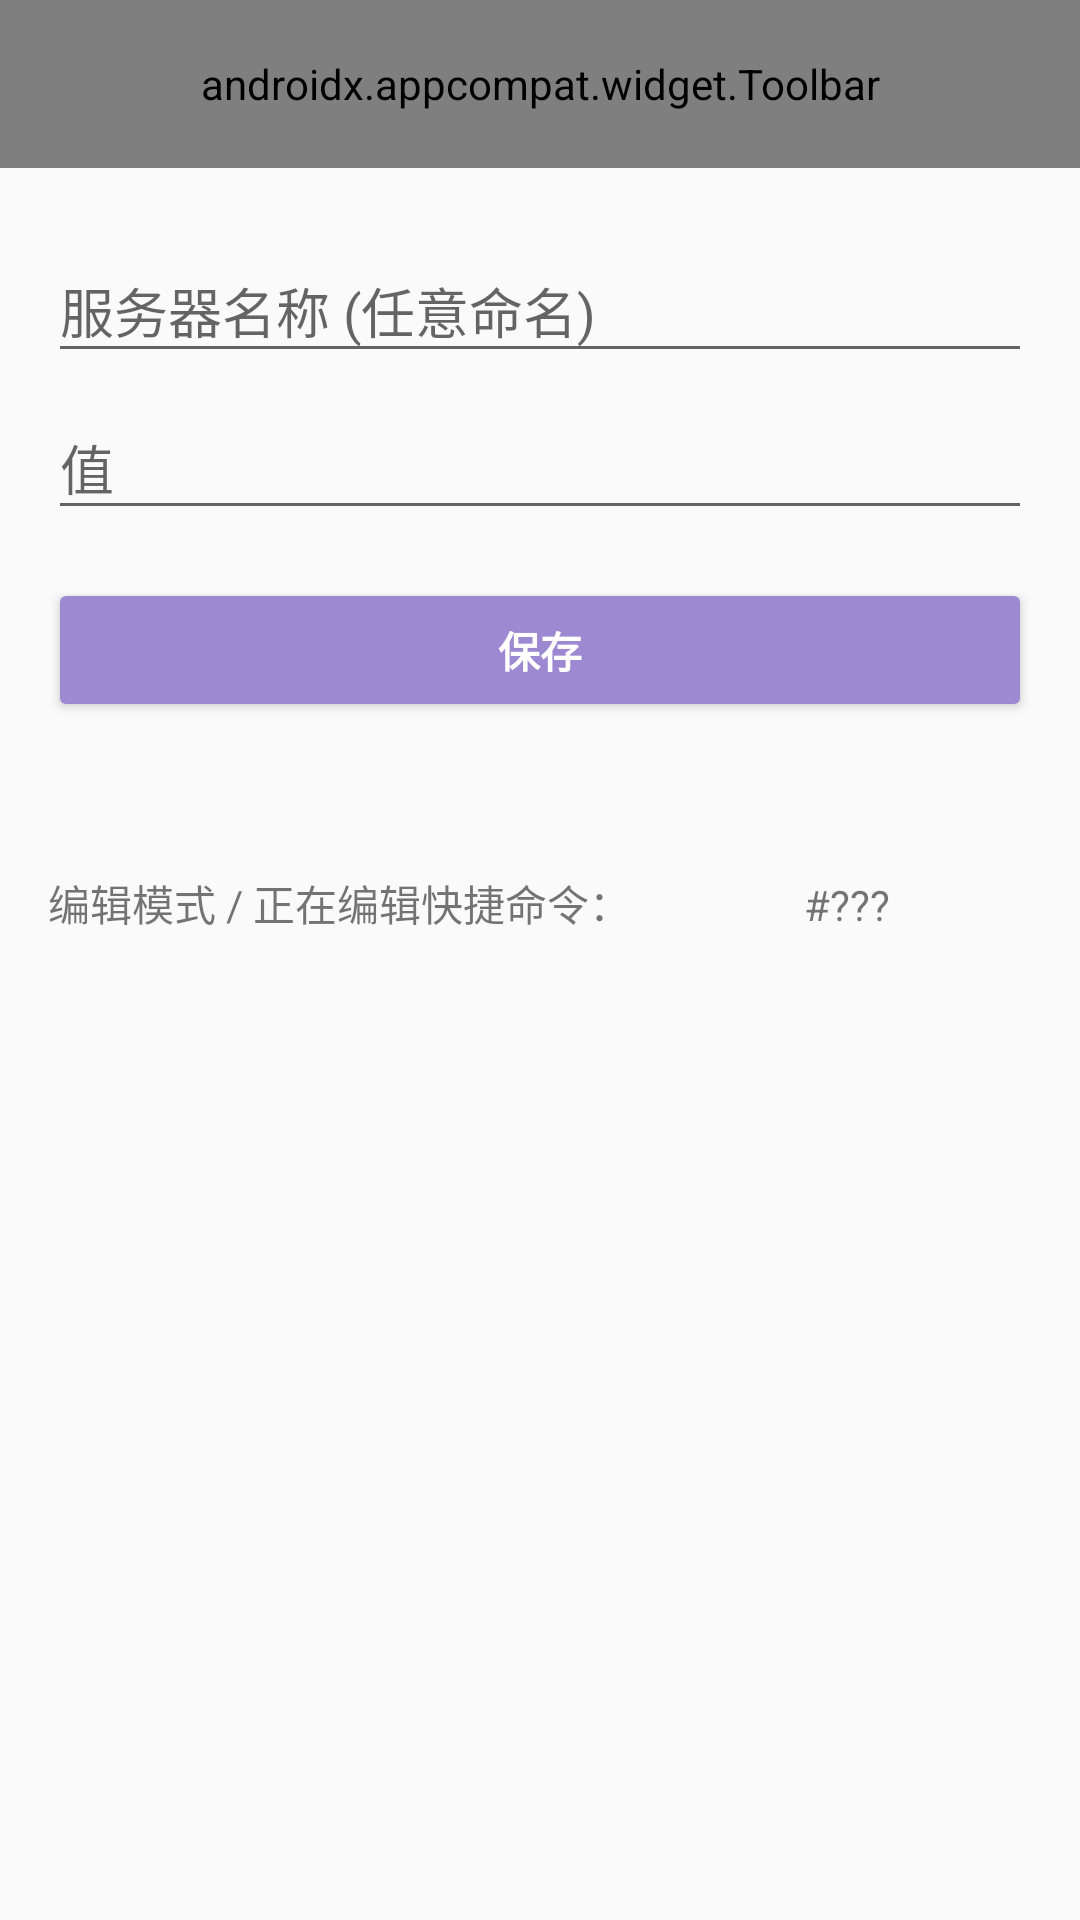

This screen was rendered from an Android layout file. Write that file and the resources it references.
<!-- AndroidManifest.xml: application theme AppTheme -->
<!-- res/layout/activity_add_quick_command.xml -->
<?xml version="1.0" encoding="utf-8"?>
<LinearLayout xmlns:android="http://schemas.android.com/apk/res/android"
    xmlns:app="http://schemas.android.com/apk/res-auto"
    xmlns:tools="http://schemas.android.com/tools"
    android:id="@+id/quick_command_container"
    android:layout_width="match_parent"
    android:layout_height="match_parent"
    android:orientation="vertical"
    tools:context=".ui.main.MainActivity">

    <android.support.design.widget.AppBarLayout
        android:layout_width="match_parent"
        android:layout_height="wrap_content"
        android:theme="@style/AppTheme.AppBarOverlay">

        <android.support.v7.widget.Toolbar
            android:id="@+id/quick_command_toolbar"
            android:layout_width="match_parent"
            android:layout_height="?attr/actionBarSize"
            app:navigationIcon="@drawable/ic_arrow_back"
            app:title="@string/title_add_quick_command"
            android:background="?attr/colorPrimary"
            app:popupTheme="@style/AppTheme.PopupOverlay" >
        </android.support.v7.widget.Toolbar>

    </android.support.design.widget.AppBarLayout>

    <LinearLayout xmlns:android="http://schemas.android.com/apk/res/android"
        xmlns:tools="http://schemas.android.com/tools"
        android:layout_width="match_parent"
        android:layout_height="match_parent"
        android:gravity="center_horizontal"
        android:orientation="vertical"
        android:paddingLeft="@dimen/activity_horizontal_margin"
        android:paddingTop="@dimen/activity_vertical_margin"
        android:paddingRight="@dimen/activity_horizontal_margin"
        android:paddingBottom="@dimen/activity_vertical_margin"
        tools:context=".ui.addserver.AddServerActivity">

        
        <ProgressBar
            android:id="@+id/quick_command_progress"
            style="?android:attr/progressBarStyleLarge"
            android:layout_width="wrap_content"
            android:layout_height="wrap_content"
            android:layout_marginBottom="8dp"
            android:visibility="gone" />

        <ScrollView
            android:layout_width="match_parent"
            android:layout_height="match_parent">

            <LinearLayout
                android:id="@+id/quick_command_form"
                android:layout_width="match_parent"
                android:layout_height="wrap_content"
                android:orientation="vertical">

                <android.support.design.widget.TextInputLayout
                    android:layout_width="match_parent"
                    android:layout_height="wrap_content">

                    <EditText
                        android:id="@+id/quick_command_name"
                        android:layout_width="match_parent"
                        android:layout_height="wrap_content"
                        android:autofillHints="@string/prompt_name"
                        android:hint="@string/prompt_name"
                        android:inputType="text"
                        android:maxLines="1"
                        android:singleLine="true" />

                </android.support.design.widget.TextInputLayout>

                <android.support.design.widget.TextInputLayout
                    android:layout_width="match_parent"
                    android:layout_height="wrap_content">

                    <EditText
                        android:id="@+id/quick_command_value"
                        android:layout_width="match_parent"
                        android:layout_height="wrap_content"
                        android:autofillHints="@string/prompt_value"
                        android:hint="@string/prompt_value"
                        android:inputType="text"
                        android:maxLines="1"
                        android:singleLine="true" />

                </android.support.design.widget.TextInputLayout>


                <android.support.design.widget.TextInputLayout
                    android:layout_width="match_parent"
                    android:layout_height="wrap_content"/>


                <android.support.design.widget.TextInputLayout
                    android:layout_width="match_parent"
                    android:layout_height="wrap_content"/>

                <LinearLayout
                    android:id="@+id/quick_command_button_form"
                    android:layout_width="match_parent"
                    android:layout_height="wrap_content"
                    android:orientation="horizontal">

                    <Button
                        android:id="@+id/quick_command_submit"
                        style="@style/Widget.AppCompat.Button.Colored"
                        android:layout_width="0dp"
                        android:layout_weight="3"
                        android:layout_height="wrap_content"
                        android:layout_marginTop="16dp"
                        android:text="@string/action_save"
                        android:textStyle="bold" />

                </LinearLayout>

                <LinearLayout
                    android:id="@+id/quick_command_edit_mode"
                    android:layout_width="match_parent"
                    android:orientation="horizontal"
                    android:paddingTop="50dp"
                    android:visibility="visible"
                    android:layout_height="wrap_content">

                    <TextView
                        android:layout_width="0dp"
                        android:layout_weight="10"
                        android:layout_height="wrap_content"
                        android:text="@string/text_quick_command_edit_mode"/>

                    <TextView
                        android:id="@+id/quick_command_edit_mode_target_id"
                        android:layout_width="0dp"
                        android:layout_weight="3"
                        android:text="#???"
                        android:layout_height="wrap_content" />
                </LinearLayout>

            </LinearLayout>
        </ScrollView>
    </LinearLayout>

</LinearLayout>
<!-- resources referenced by this layout -->
<resources>
  <dimen name="activity_horizontal_margin">16dp</dimen>
  <dimen name="activity_vertical_margin">16dp</dimen>
  <!-- drawable ic_arrow_back (drawable) -->
  <vector android:height="24dp" android:viewportHeight="1024"
      android:viewportWidth="1216" android:width="24dp" xmlns:android="http://schemas.android.com/apk/res/android">
      <path android:fillColor="#ffffff" android:pathData="M1111.36,463.36H166.08l380.35,-380.29A48.64,48.64 0,1 0,477.63 14.27l-463.36,463.36c-0.45,0.38 -0.77,0.96 -1.22,1.41a48.64,48.64 0,0 0,-4.86 5.95c-0.9,1.34 -1.54,2.82 -2.3,4.29 -0.7,1.34 -1.54,2.62 -2.18,4.1 -0.64,1.73 -1.09,3.52 -1.6,5.31 -0.38,1.28 -0.9,2.43 -1.15,3.78C0.32,505.6 0,508.8 0,512v0.26c0,3.07 0.32,6.08 0.9,9.02l0.06,0.26c0.26,1.47 0.83,2.75 1.28,4.16 0.45,1.66 0.83,3.33 1.47,4.93s1.6,3.07 2.43,4.61c0.64,1.28 1.28,2.56 2.05,3.78a48.64,48.64 0,0 0,6.14 7.49l463.3,463.23a48.64,48.64 0,0 0,68.8 -68.8L166.14,560.64h945.22a48.64,48.64 0,0 0,0 -97.28z"/>
  </vector>
  <string name="action_save">保存</string>
  <string name="prompt_name">服务器名称 (任意命名)</string>
  <string name="prompt_value">值</string>
  <string name="text_quick_command_edit_mode">编辑模式 / 正在编辑快捷命令：</string>
  <string name="title_add_quick_command">添加或修改快捷命令</string>
  <style name="AppTheme.AppBarOverlay" parent="ThemeOverlay.AppCompat.Dark.ActionBar" />
  <style name="AppTheme.PopupOverlay" parent="ThemeOverlay.AppCompat.Light" />
  <style name="AppTheme" parent="Theme.AppCompat.Light.DarkActionBar">
          
          <item name="colorPrimary">@color/colorPrimary</item>
          <item name="colorPrimaryDark">@color/colorPrimaryDark</item>
          <item name="colorAccent">@color/colorAccent</item>
  
          <item name="windowActionBar">false</item>
          <item name="windowNoTitle">true</item>
          <item name="titleTextColor">@color/colorTitle</item>
      </style>
  <color name="colorPrimary">#7A6F99</color>
  <color name="colorPrimaryDark">#696085</color>
  <color name="colorAccent">#9D89D1</color>
</resources>
